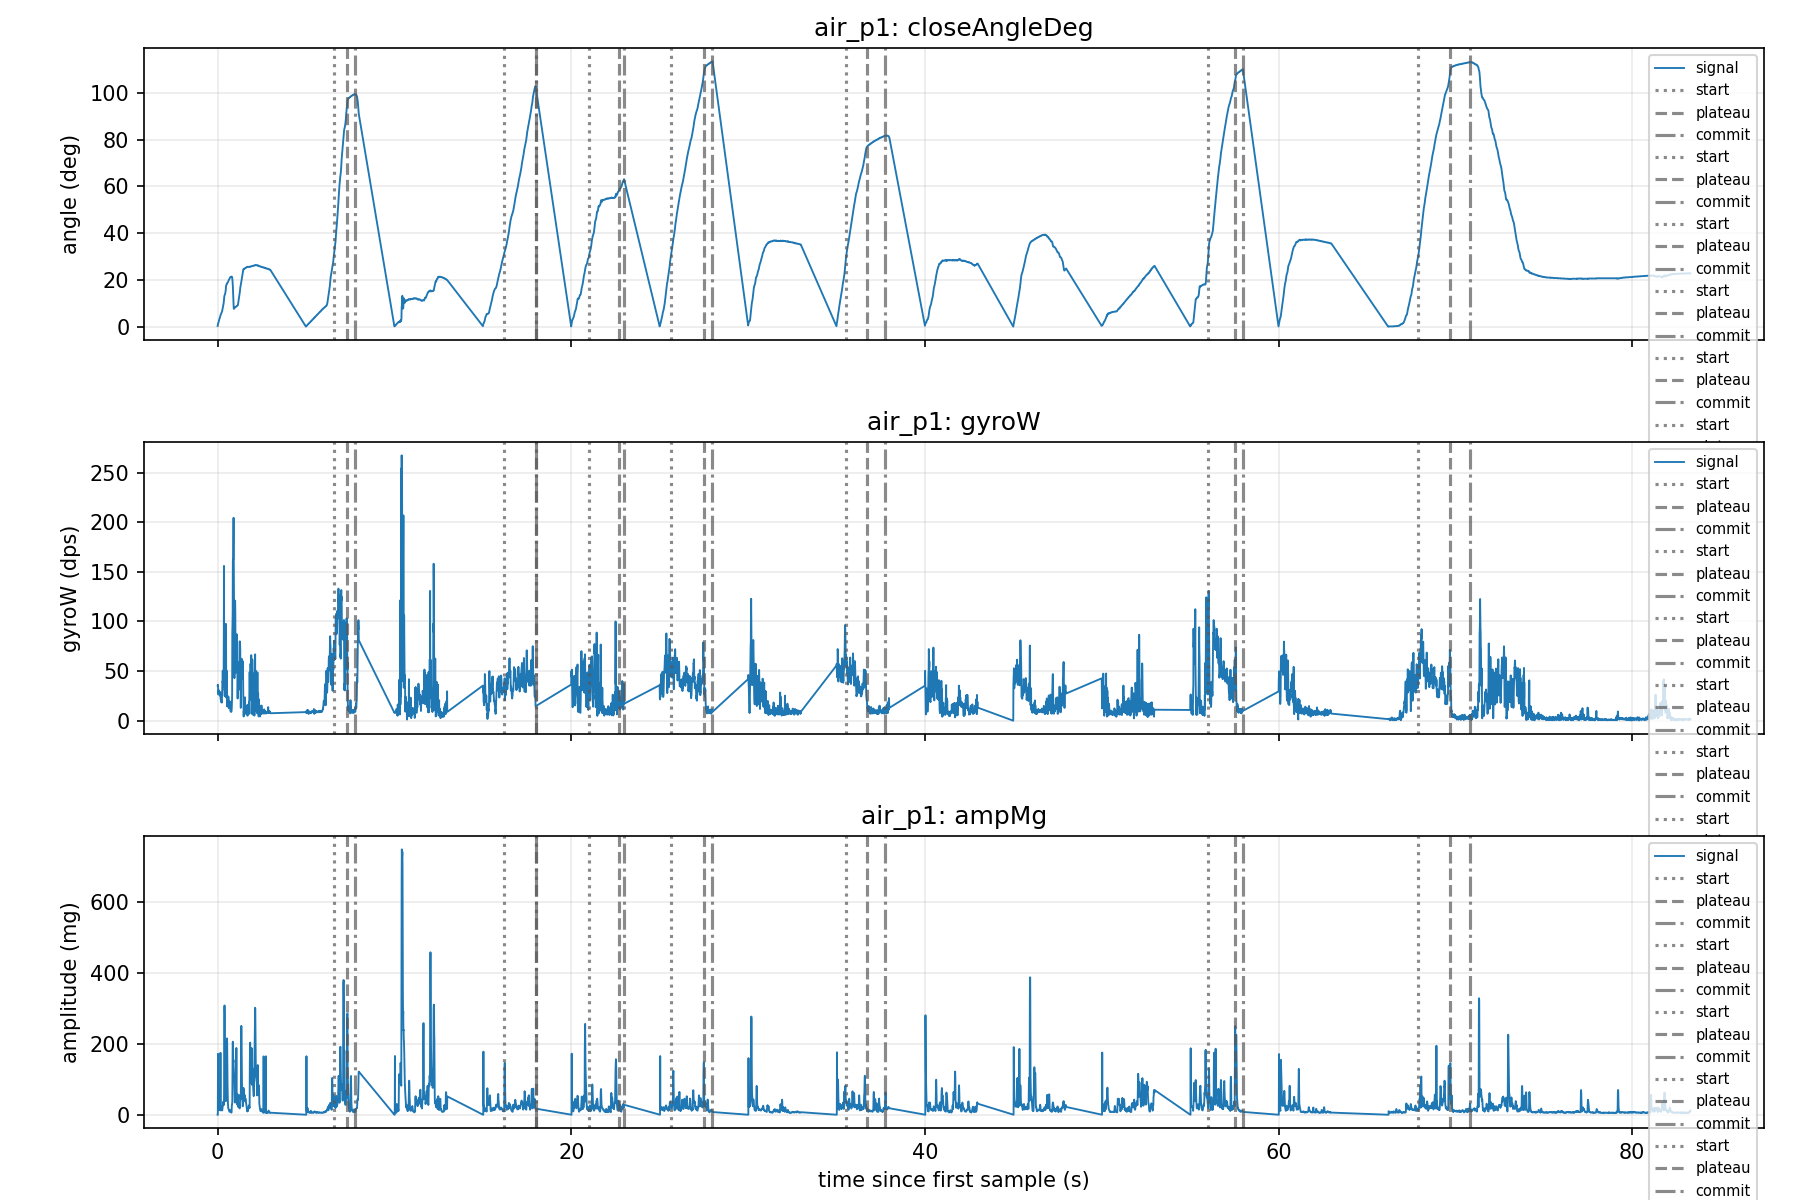

The file beside this chart, header and first rows:
eventId, class, label, startMs, plateauMs, commitMs, openMs, closureMs, startAngle, plateauAngle, angleMoved, gyroPeak, gyroEnergy, impactA, ampPost100, ringdownDb, decayTauMs, ctYMean, ctZMean, angleSlopeDegS, releaseFastMs, releaseSlowMs, releaseSlowAngle, releaseStableMs
1, air_p1, 4, 41095, 41835, 42265, 44518, 740, 30.3, 98.31, 64.6, 133.1, 6251, 285.9, 127.2, -7.035, 175.8, -75.14, 727.1, 89.13, 220, 2353, 0.900, 3263
2, air_p1, 4, 50692, 52502, 52502, 54515, 1810, 30.2, 103, 72.8, 75.05, 3298, 18.25, 17.34, -0.444, , -23.27, 650.4, 26.09, , , , 
3, air_p1, 4, 55525, 57215, 57505, 59519, 1690, 30.1, 60.47, 28, 99.99, 1552, 39.97, 19.36, -6.297, , -7.160, -836.9, 15.49, , , , 
4, air_p1, 4, 60159, 62029, 62499, 64523, 1870, 30.2, 112.1, 78.8, 78.87, 3694, 148.6, 37.8, -11.89, 291.1, -38.34, 739.1, 54.04, , , , 
5, air_p1, 4, 70066, 71236, 72286, 74520, 1170, 30.1, 79.7, 46.7, 67.82, 2108, 18.45, 12.15, -3.630, , -53.47, 749.9, 35.13, , , , 
6, air_p1, 4, 90549, 92059, 92499, 94515, 1510, 30.7, 108.7, 74.6, 130.8, 4692, 250.7, 171.8, -3.280, 130.4, -97.84, 743.7, 41.8, , , , 
7, air_p1, 4, 102416, 104216, 105316, , 1800, 30.3, 112.1, 78.2, 92.26, 3847, 145.6, 76.17, -5.626, 1038, -18.91, 1559, 50.44, 590, 3300, 23.9, 4020
